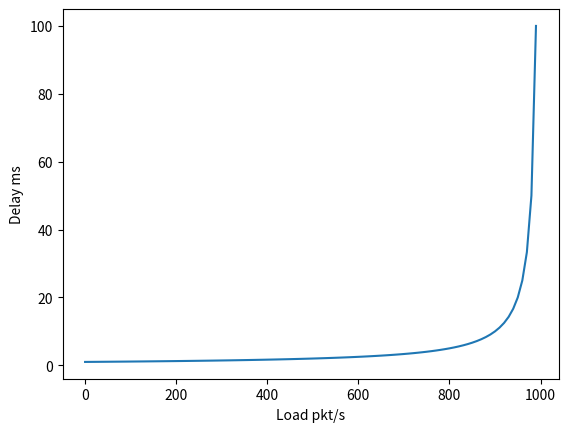

The script that saved this image:
import random,heapq
from collections import deque
def mm1(lam,mu):
    if lam>=mu: return None
    rho=lam/mu
    return rho,rho/(1-rho),1/(mu-lam)
for lam in (500,800,900,950,990,1000,1100):
    r=mm1(lam,1000)
    print(lam, "unstable" if r is None else (round(r[0],2),round(r[1],1),round(r[2]*1000,1)))
def queue(priority,backup):
    rng=random.Random(7); arrivals=[]
    for rate,kind in ((200,0),(backup,1)):
        t=0
        while True:
            t+=rng.expovariate(rate)
            if t>10: break
            arrivals.append((t,kind))
    arrivals.sort(); waiting=[]; i=0; now=0; delays=[]
    while i<len(arrivals) or waiting:
        if not waiting: now=max(now,arrivals[i][0])
        while i<len(arrivals) and arrivals[i][0]<=now:
            t,k=arrivals[i]; heapq.heappush(waiting,(k if priority else 0,t,k)); i+=1
        _,t,k=heapq.heappop(waiting); now+=rng.expovariate(1000)
        if k==0: delays.append(now-t)
    return sum(delays)/len(delays)*1000
for b in (750,1000,250):
    print("Backup",b,"FIFO video ms",round(queue(False,b),2),"Priority video ms",round(queue(True,b),2))
try:
    import matplotlib.pyplot as plt
    x=list(range(0,1000,10)); plt.plot(x,[1000/(1000-i) for i in x]); plt.xlabel("Load pkt/s"); plt.ylabel("Delay ms"); plt.savefig("delay.png")
except ImportError: pass
